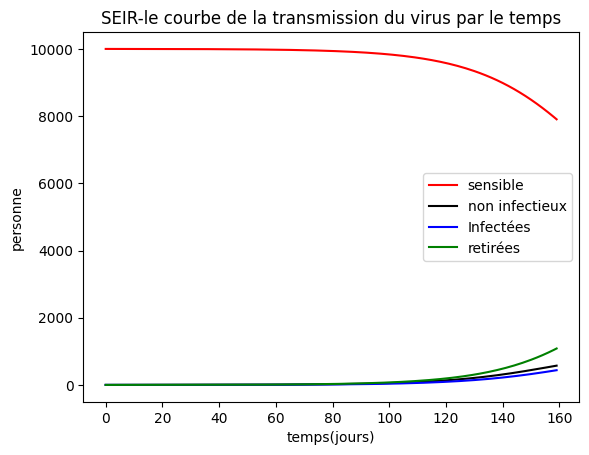

This chart was generated by the following Python code:
import math
import numpy as np
import matplotlib
import matplotlib.pyplot as plt

plt.rcParams['font.sans-serif'] = ['KaiTi']
plt.rcParams['axes.unicode_minus'] = False

def calc(T):
    for i in range(0, len(T) - 1):
        S.append(S[i] - r * b * S[i] * I[i] / N - r2 * b2 * S[i] * E[i] / N)
        E.append(E[i] + r * b * S[i] * I[i] / N - a * E[i] + r2 * b2 * S[i] * E[i] / N)
        I.append(I[i] + a * E[i] - y * I[i])
        R.append(R[i] + y * I[i])

def plot(T,S,E,I,R):
    plt.figure()
    plt.title("SEIR-le courbe de la transmission du virus par le temps")
    plt.plot(T,S,color='r',label='sensible')
    plt.plot(T, E, color='k', label='non infectieux')
    plt.plot(T, I, color='b', label='Infectées')
    plt.plot(T, R, color='g', label='retirées')
    plt.grid(False)
    plt.legend()
    plt.xlabel("temps(jours)")
    plt.ylabel("personne")
    plt.show()

if __name__ == '__main__':
    
    N = 10000  # population
    E = []  # non infectieux
    E.append(0)

    I = []  # Infectées
    I.append(1)

    S = []  # sensible
    S.append(N - I[0])

    R = []  # retirées
    R.append(0)

    r = 3  # le nombre de perconne contactent avec un infectieux
    b = 0.03  # Probabilité d'infection par infectée
    a = 0.1  # Probabilité de morbidité non infectieux
    r2 = 3  # le nombre de perconne contactent avec un non infectieux
    b2 = 0.03  # Probabilité d'infection par non infectious
    y = 0.1  # Probabilité de récupération

    T = [i for i in range(0, 160)]  # temps(
    calc(T)
    plot(T,S,E,I,R)

